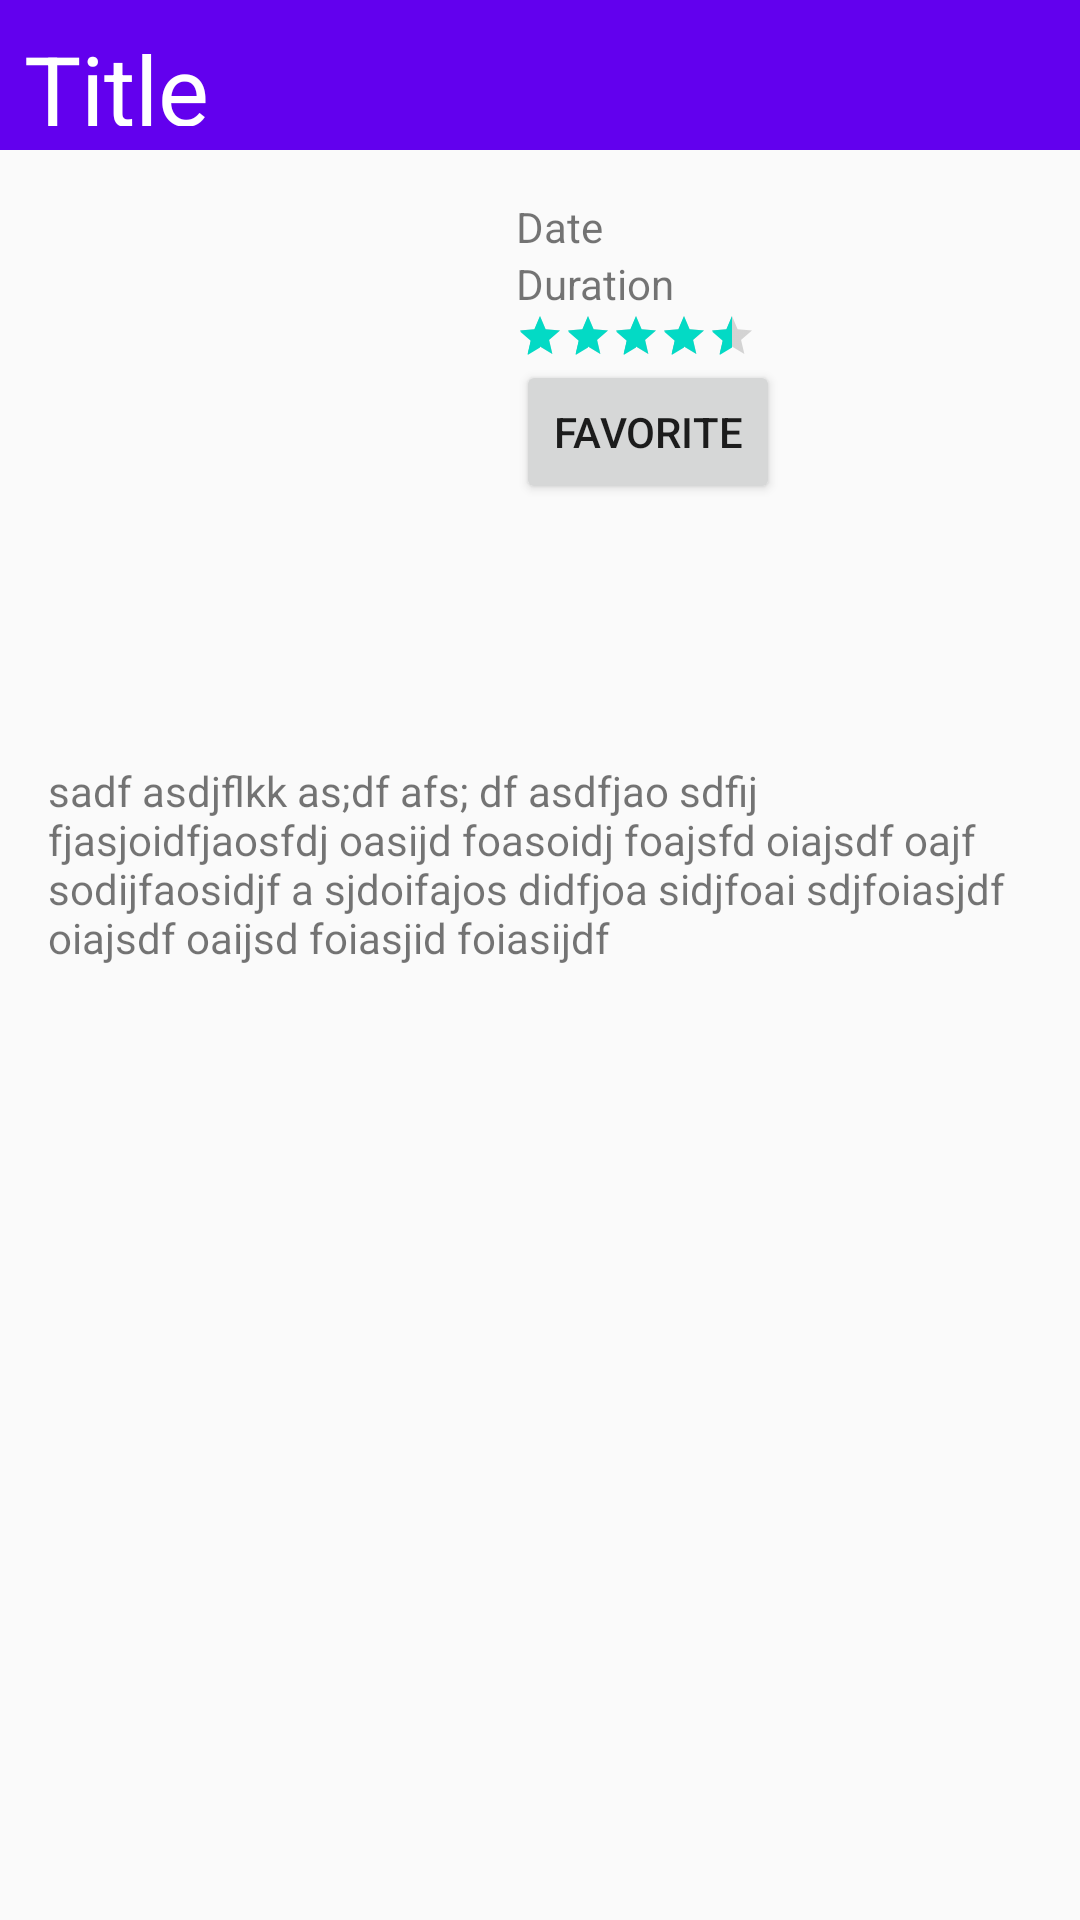

Write the Android layout XML for this screen, with the resource values it uses.
<!-- AndroidManifest.xml: activity theme AppTheme.NoActionBar -->
<!-- res/layout/fragment_details.xml -->
<LinearLayout xmlns:android="http://schemas.android.com/apk/res/android"
    xmlns:tools="http://schemas.android.com/tools"
    android:layout_width="match_parent"
    android:layout_height="match_parent"
    android:orientation="vertical"
    tools:context=".fragments.DetailsActivityFragment"
    tools:showIn="@layout/activity_details">

    <TextView
        android:id="@+id/details_title"
        android:layout_width="match_parent"
        android:layout_height="50dp"
        android:text="Title"
        android:background="@color/colorPrimary"
        android:textColor="@android:color/white"
        android:textSize="32sp"
        android:padding="@dimen/padding"/>

    <LinearLayout
        android:orientation="horizontal"
        android:layout_width="match_parent"
        android:layout_height="wrap_content"
        android:layout_margin="@dimen/margin">
        <ImageView
            android:id="@+id/details_movie_poster"
            android:layout_width="156dp"
            android:layout_height="156dp"
            android:src="@android:drawable/sym_def_app_icon"/>
        <LinearLayout
            android:layout_weight="1"
            android:orientation="vertical"
            android:layout_width="wrap_content"
            android:layout_height="match_parent">
            <TextView
                android:id="@+id/details_releasedate"
                android:layout_width="match_parent"
                android:layout_height="wrap_content"
                android:text="Date"/>
            <TextView
                android:id="@+id/details_duration"
                android:layout_width="match_parent"
                android:layout_height="wrap_content"
                android:text="Duration" />
            <RatingBar
                android:id="@+id/details_rating"
                android:layout_width="wrap_content"
                android:layout_height="wrap_content"
                style="@style/Widget.AppCompat.RatingBar.Small"
                android:rating="4.5"
                android:numStars="5" />
            <Button
                android:id="@+id/details_favorite_button"
                android:layout_width="wrap_content"
                android:layout_height="wrap_content"
                android:text="Favorite"/>
        </LinearLayout>
    </LinearLayout>

    <TextView
        android:id="@+id/details_plot"
        android:layout_margin="@dimen/margin"
        android:layout_width="match_parent"
        android:layout_height="wrap_content"
        android:text="sadf asdjflkk as;df afs; df asdfjao sdfij fjasjoidfjaosfdj oasijd foasoidj foajsfd oiajsdf oajf sodijfaosidjf a sjdoifajos didfjoa sidjfoai sdjfoiasjdf oiajsdf oaijsd foiasjid foiasijdf "/>

    <ListView
        android:id="@+id/details_trailers"
        android:layout_width="match_parent"
        android:layout_height="wrap_content">
    </ListView>
</LinearLayout>
<!-- res/layout/activity_details.xml (included above) -->
<?xml version="1.0" encoding="utf-8"?>
<android.support.design.widget.CoordinatorLayout xmlns:android="http://schemas.android.com/apk/res/android"
    xmlns:app="http://schemas.android.com/apk/res-auto"
    xmlns:tools="http://schemas.android.com/tools"
    android:layout_width="match_parent"
    android:layout_height="match_parent"
    android:fitsSystemWindows="true"
    tools:context=".activities.DetailsActivity">

    <android.support.design.widget.AppBarLayout
        android:layout_width="match_parent"
        android:layout_height="wrap_content"
        android:theme="@style/AppTheme.AppBarOverlay">

        <android.support.v7.widget.Toolbar
            android:id="@+id/toolbar"
            android:layout_width="match_parent"
            android:layout_height="?attr/actionBarSize"
            android:background="?attr/colorPrimary"
            app:popupTheme="@style/AppTheme.PopupOverlay" />

    </android.support.design.widget.AppBarLayout>

    <include layout="@layout/content_details" />

    <android.support.design.widget.FloatingActionButton
        android:id="@+id/fab"
        android:layout_width="wrap_content"
        android:layout_height="wrap_content"
        android:layout_gravity="bottom|end"
        android:layout_margin="@dimen/margin"
        android:src="@android:drawable/ic_dialog_email" />

</android.support.design.widget.CoordinatorLayout>
<!-- res/layout/content_details.xml (included above) -->
<fragment xmlns:android="http://schemas.android.com/apk/res/android"
    xmlns:app="http://schemas.android.com/apk/res-auto"
    xmlns:tools="http://schemas.android.com/tools"
    android:id="@+id/fragment"
    android:name="org.lineware.popularmovies.DetailsActivityFragment"
    android:layout_width="match_parent"
    android:layout_height="match_parent"
    app:layout_behavior="@string/appbar_scrolling_view_behavior"
    tools:layout="@layout/fragment_details" />
<!-- resources referenced by this layout -->
<resources>
  <dimen name="margin">16dp</dimen>
  <dimen name="padding">8dp</dimen>
  <style name="AppTheme.AppBarOverlay" parent="ThemeOverlay.AppCompat.Dark.ActionBar" />
  <style name="AppTheme.PopupOverlay" parent="ThemeOverlay.AppCompat.Light" />
  <style name="AppTheme.NoActionBar">
          <item name="windowActionBar">false</item>
          <item name="windowNoTitle">true</item>
      </style>
  <!-- not gathered from this repository: default colours our renderer supplied (Android Studio template values) -->
  <color name="colorPrimary">#FF6200EE</color>
</resources>
